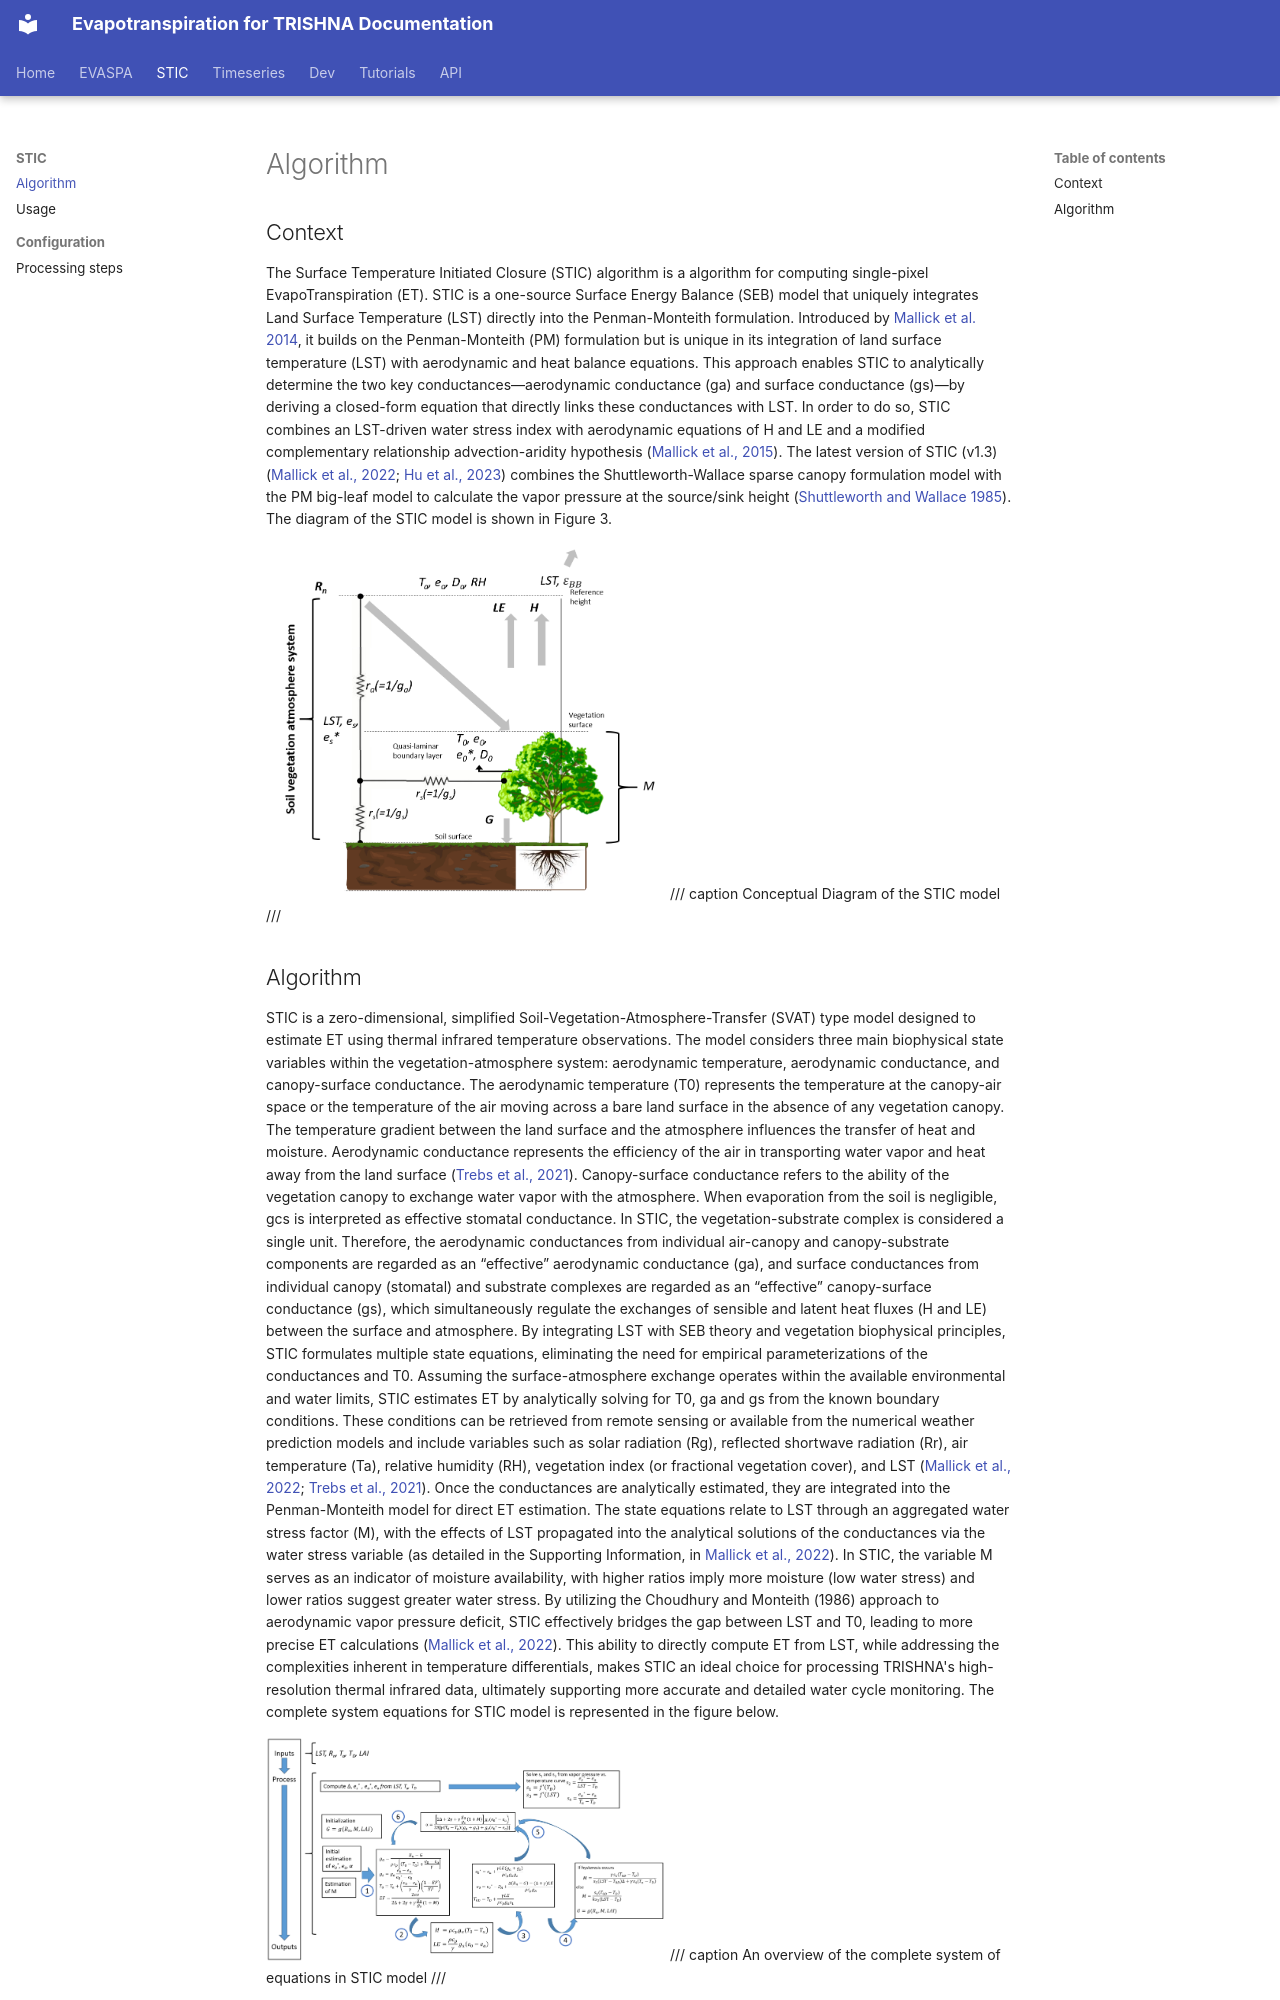

repository: CNES/sweat · page: stic/algorithm/index.html · generator: mkdocs

# Algorithm

## Context

The Surface Temperature Initiated Closure (STIC) algorithm is a algorithm for
computing single-pixel EvapoTranspiration (ET).
STIC is a one-source Surface Energy Balance (SEB) model that uniquely
integrates Land Surface Temperature (LST) directly into the
 Penman-Monteith formulation.
Introduced by [Mallick et al. 2014][1], it builds on the Penman-Monteith (PM)
formulation but is unique in its integration of land surface temperature (LST)
with aerodynamic and heat balance equations.
This approach enables STIC to analytically determine the two key
conductances—aerodynamic conductance (ga) and surface conductance (gs)—by
deriving a closed-form equation that directly links these conductances with LST.
In order to do so, STIC combines an LST-driven water stress index with aerodynamic
equations of H and LE and a modified complementary relationship advection-aridity
hypothesis ([Mallick et al., 2015][2]).
The latest version of STIC (v1.3) ([Mallick et al., 2022][3]; [Hu et al., 2023][4])
combines the Shuttleworth-Wallace sparse canopy formulation model
with the PM big-leaf model to calculate the vapor pressure at the
source/sink height ([Shuttleworth and Wallace 1985][5]).
The diagram of the STIC model is shown in Figure 3.

![STIC_schema](images/stic_schema.png){ width="400" }
/// caption
Conceptual Diagram of the STIC model
///
